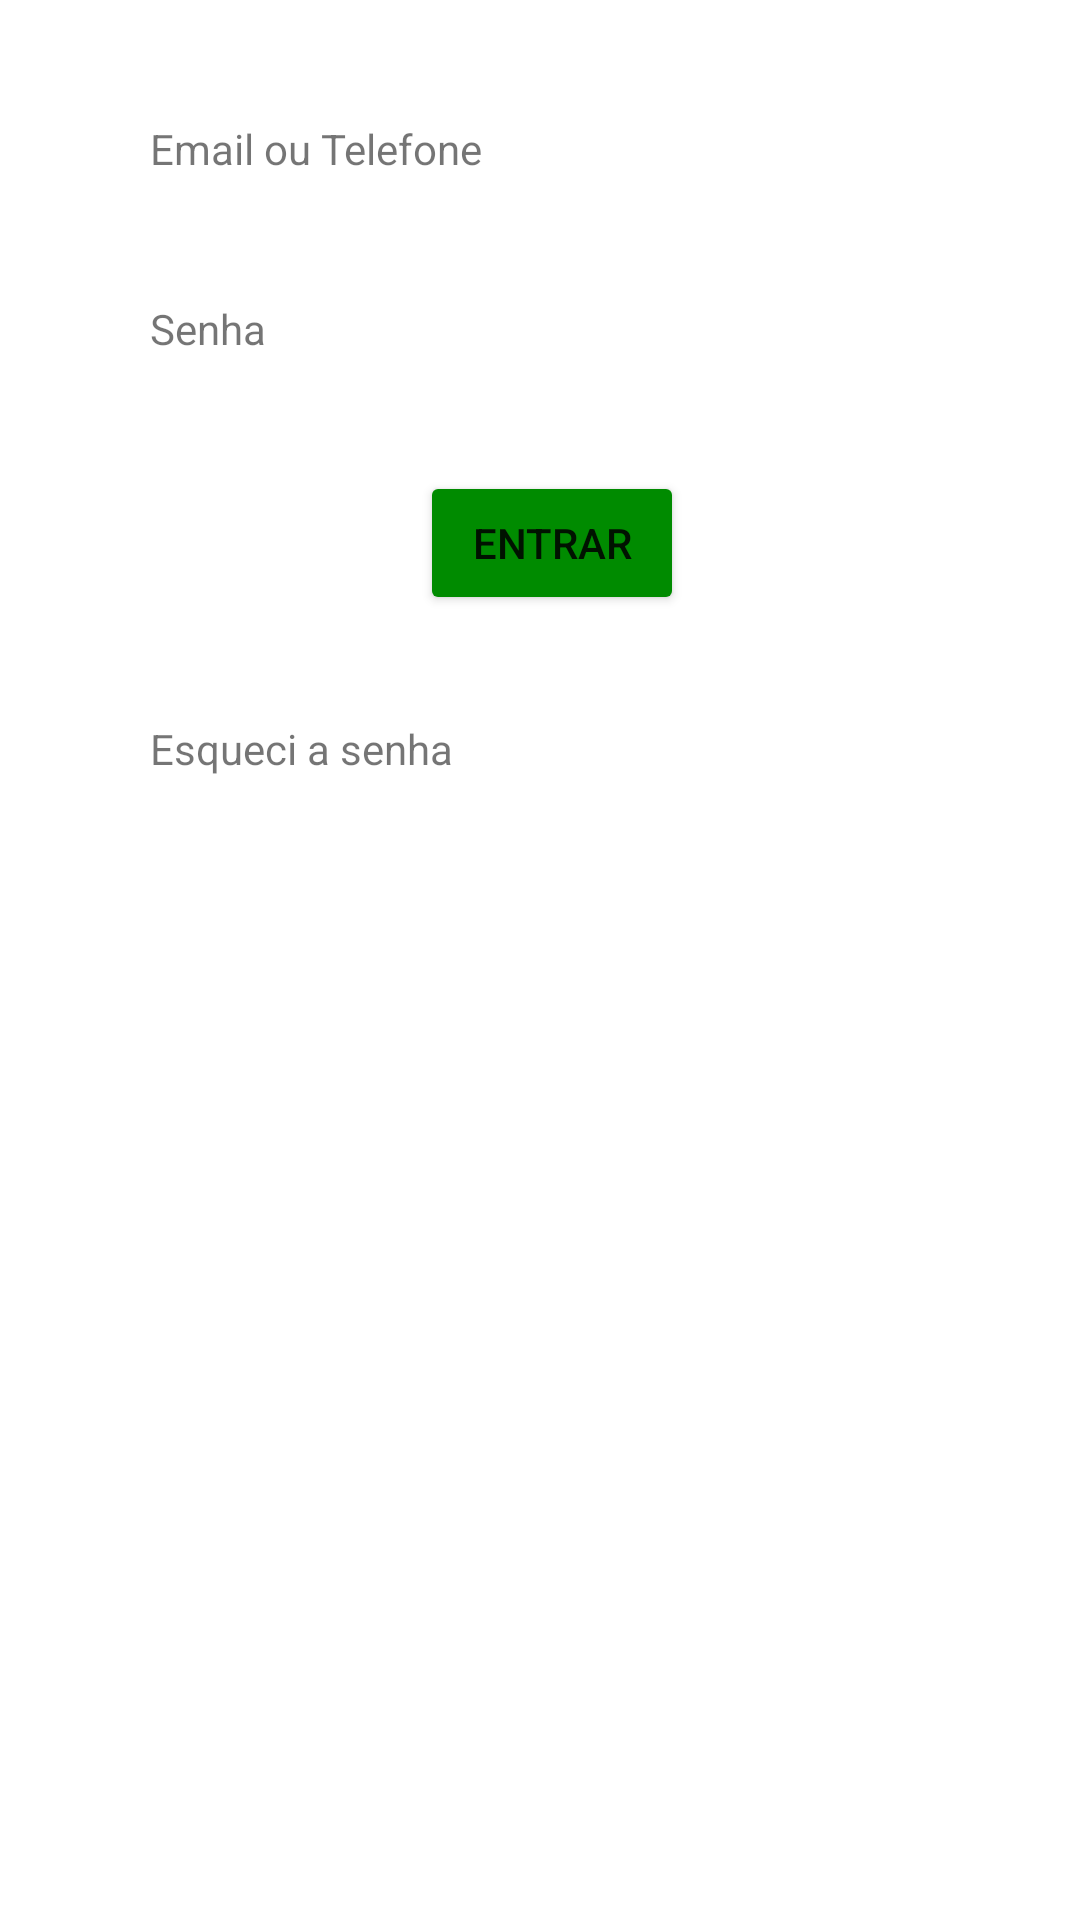

This screen was rendered from an Android layout file. Write that file and the resources it references.
<!-- AndroidManifest.xml: application theme Theme.LanceBol -->
<!-- res/layout/activity_telalogin2.xml -->
<?xml version="1.0" encoding="utf-8"?>
<androidx.constraintlayout.widget.ConstraintLayout xmlns:android="http://schemas.android.com/apk/res/android"
    xmlns:app="http://schemas.android.com/apk/res-auto"
    xmlns:tools="http://schemas.android.com/tools"
    android:layout_width="match_parent"
    android:layout_height="match_parent"
    tools:context=".telalogin2">


    <TextView
        android:id="@+id/email1"
        android:layout_width="0dp"
        android:layout_height="wrap_content"
        android:layout_marginTop="40dp"
        android:layout_marginBottom="41dp"
        android:text="Email ou Telefone"
        app:layout_constraintBottom_toTopOf="@+id/senha1"
        app:layout_constraintEnd_toEndOf="@+id/senha1"
        app:layout_constraintStart_toStartOf="@+id/senha1"
        app:layout_constraintTop_toTopOf="parent" />

    <TextView
        android:id="@+id/senha1"
        android:layout_width="0dp"
        android:layout_height="wrap_content"
        android:layout_marginStart="50dp"
        android:layout_marginEnd="50dp"
        android:layout_marginBottom="38dp"
        android:text="Senha"
        app:layout_constraintBottom_toTopOf="@+id/entrar1"
        app:layout_constraintEnd_toEndOf="parent"
        app:layout_constraintStart_toStartOf="parent"
        app:layout_constraintTop_toBottomOf="@+id/email1" />

    <Button
        android:id="@+id/entrar1"
        android:layout_width="wrap_content"
        android:layout_height="wrap_content"
        android:layout_marginStart="90dp"
        android:layout_marginBottom="35dp"
        android:backgroundTint="@color/gren4"
        android:text="Entrar"
        app:layout_constraintBottom_toTopOf="@+id/esqueci"
        app:layout_constraintStart_toStartOf="@+id/esqueci"
        app:layout_constraintTop_toBottomOf="@+id/senha1" />

    <TextView
        android:id="@+id/esqueci"
        android:layout_width="0dp"
        android:layout_height="wrap_content"
        android:layout_marginStart="50dp"
        android:layout_marginEnd="50dp"
        android:layout_marginBottom="331dp"
        android:backgroundTint="@color/black"
        android:text="Esqueci a senha"
        app:layout_constraintBottom_toTopOf="@+id/voltar"
        app:layout_constraintEnd_toEndOf="parent"
        app:layout_constraintStart_toStartOf="parent"
        app:layout_constraintTop_toBottomOf="@+id/entrar1" />


    <Button
        android:id="@+id/voltar"
        android:layout_width="80dp"
        android:layout_height="0dp"
        android:layout_marginStart="154dp"
        android:layout_marginBottom="101dp"
        android:backgroundTint="@color/gren4"
        android:text="voltar"
        android:textSize="10dp"
        app:layout_constraintBottom_toBottomOf="parent"
        app:layout_constraintStart_toStartOf="parent"
        app:layout_constraintTop_toBottomOf="@+id/esqueci" />

</androidx.constraintlayout.widget.ConstraintLayout>
<!-- resources referenced by this layout -->
<resources>
  <color name="black">#FF000000</color>
  <color name="gren4">#008B00</color>
  <style name="Theme.LanceBol" parent="Theme.MaterialComponents.DayNight.DarkActionBar">
          
          <item name="colorPrimary">@color/purple_500</item>
          <item name="colorPrimaryVariant">@color/purple_700</item>
          <item name="colorOnPrimary">@color/white</item>
          
          <item name="colorSecondary">@color/teal_200</item>
          <item name="colorSecondaryVariant">@color/teal_700</item>
          <item name="colorOnSecondary">@color/black</item>
          
          <item name="android:statusBarColor" tools:targetApi="l">?attr/colorPrimaryVariant</item>
          
      </style>
  <color name="purple_500">#FF6200EE</color>
  <color name="purple_700">#FF3700B3</color>
  <color name="white">#FFFFFFFF</color>
  <color name="teal_200">#FF03DAC5</color>
  <color name="teal_700">#FF018786</color>
</resources>
